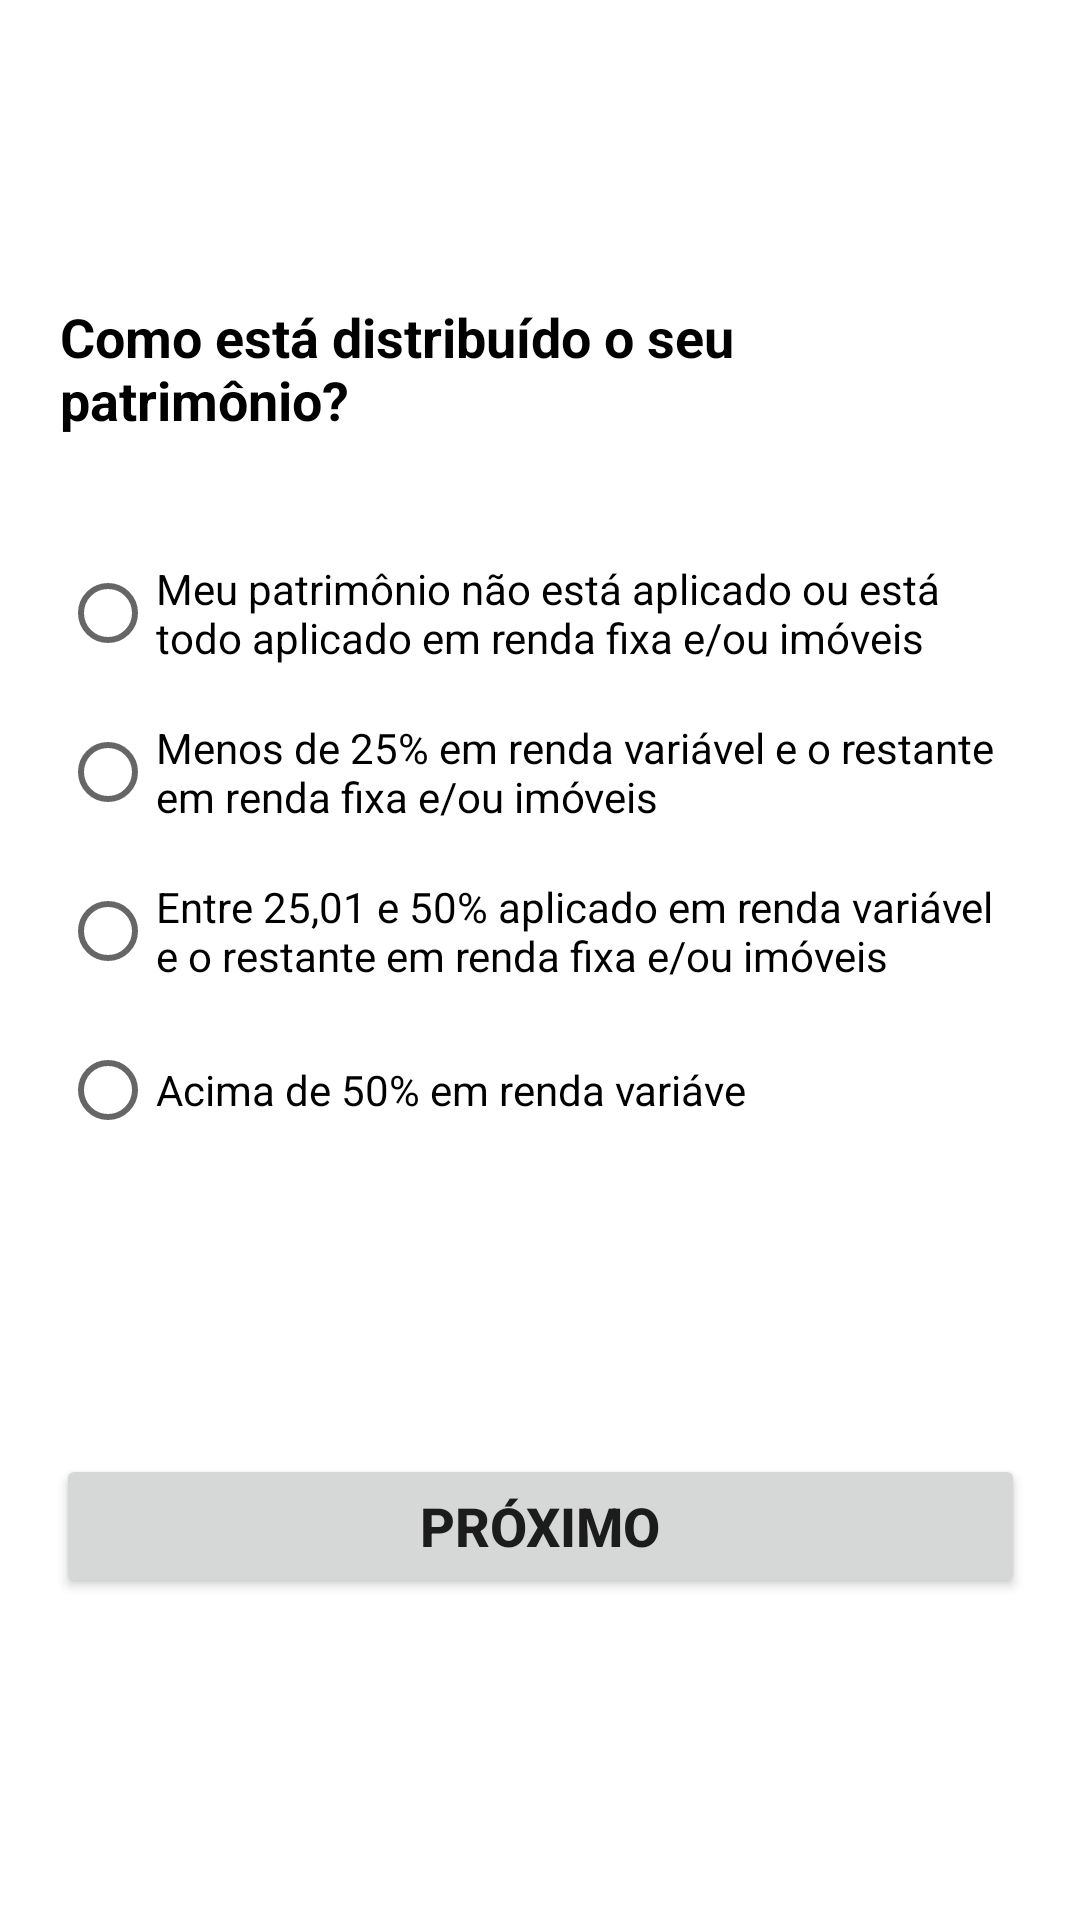

Write the Android layout XML for this screen, with the resource values it uses.
<!-- AndroidManifest.xml: application theme Theme.Marcos_Cassiano_DR1_TP3 -->
<!-- res/layout/fragment_question_six.xml -->
<?xml version="1.0" encoding="utf-8"?>
<androidx.constraintlayout.widget.ConstraintLayout xmlns:android="http://schemas.android.com/apk/res/android"
    xmlns:app="http://schemas.android.com/apk/res-auto"
    xmlns:tools="http://schemas.android.com/tools"
    android:id="@+id/frameLayout6"
    android:layout_width="match_parent"
    android:layout_height="match_parent"
    tools:context=".QuestionSixFragment">

    <TextView
        android:id="@+id/textView2"
        android:layout_width="match_parent"
        android:layout_height="wrap_content"
        android:layout_marginHorizontal="20dp"
        android:layout_marginTop="100dp"
        android:text="Como está distribuído o seu patrimônio?"
        android:textColor="@color/black"
        android:textSize="18sp"

        android:textStyle="bold"
        app:layout_constraintEnd_toEndOf="parent"
        app:layout_constraintStart_toStartOf="parent"
        app:layout_constraintTop_toTopOf="parent" />

    <RadioGroup
        android:id="@+id/RadioGQuestions"
        android:layout_width="match_parent"
        android:layout_height="wrap_content"
        android:layout_marginHorizontal="20dp"
        android:layout_marginTop="30dp"
        app:layout_constraintEnd_toEndOf="parent"
        app:layout_constraintStart_toStartOf="parent"
        app:layout_constraintTop_toBottomOf="@+id/textView2">

        <RadioButton
            android:id="@+id/radioBtn1"
            android:layout_marginTop="5dp"
            android:layout_width="match_parent"
            android:layout_height="wrap_content"
            android:text="Meu patrimônio não está aplicado ou está todo aplicado em renda fixa e/ou
imóveis
" />

        <RadioButton
            android:id="@+id/radioBtn2"
            android:layout_marginTop="5dp"
            android:layout_width="match_parent"
            android:layout_height="wrap_content"
            android:text="Menos de 25% em renda variável e o restante em renda fixa e/ou imóveis" />

        <RadioButton
            android:id="@+id/radioBtn3"
            android:layout_marginTop="5dp"
            android:layout_width="match_parent"
            android:layout_height="wrap_content"
            android:text="Entre 25,01 e 50% aplicado em renda variável e o restante em renda fixa
e/ou imóveis" />

        <RadioButton
            android:id="@+id/radioBtn4"
            android:layout_marginTop="5dp"
            android:layout_width="match_parent"
            android:layout_height="wrap_content"
            android:text="Acima de 50% em renda variáve" />
    </RadioGroup>

    <Button
        android:id="@+id/btnNext"
        android:layout_width="323dp"
        android:layout_height="48dp"
        android:layout_marginTop="10dp"
        android:layout_marginBottom="20dp"
        android:paddingHorizontal="10dp"
        android:text="Próximo"
        android:textSize="18sp"
        android:textStyle="bold"
        app:layout_constraintBottom_toBottomOf="parent"
        app:layout_constraintEnd_toEndOf="parent"
        app:layout_constraintStart_toStartOf="parent"
        app:layout_constraintTop_toBottomOf="@+id/RadioGQuestions" />

</androidx.constraintlayout.widget.ConstraintLayout>
<!-- resources referenced by this layout -->
<resources>
  <style name="Theme.Marcos_Cassiano_DR1_TP3" parent="Theme.MaterialComponents.DayNight.DarkActionBar">
          
          <item name="colorPrimary">@color/purple_500</item>
          <item name="colorPrimaryVariant">@color/purple_700</item>
          <item name="colorOnPrimary">@color/white</item>
          
          <item name="colorSecondary">@color/teal_200</item>
          <item name="colorSecondaryVariant">@color/teal_700</item>
          <item name="colorOnSecondary">@color/black</item>
          
          <item name="android:statusBarColor" tools:targetApi="l">?attr/colorPrimaryVariant</item>
          
      </style>
  <!-- not gathered from this repository: default colours our renderer supplied (Android Studio template values) -->
  <color name="purple_500">#FF6200EE</color>
  <color name="purple_700">#FF3700B3</color>
  <color name="teal_200">#FF03DAC5</color>
  <color name="teal_700">#FF018786</color>
  <color name="black">#FF000000</color>
  <color name="white">#FFFFFFFF</color>
</resources>
